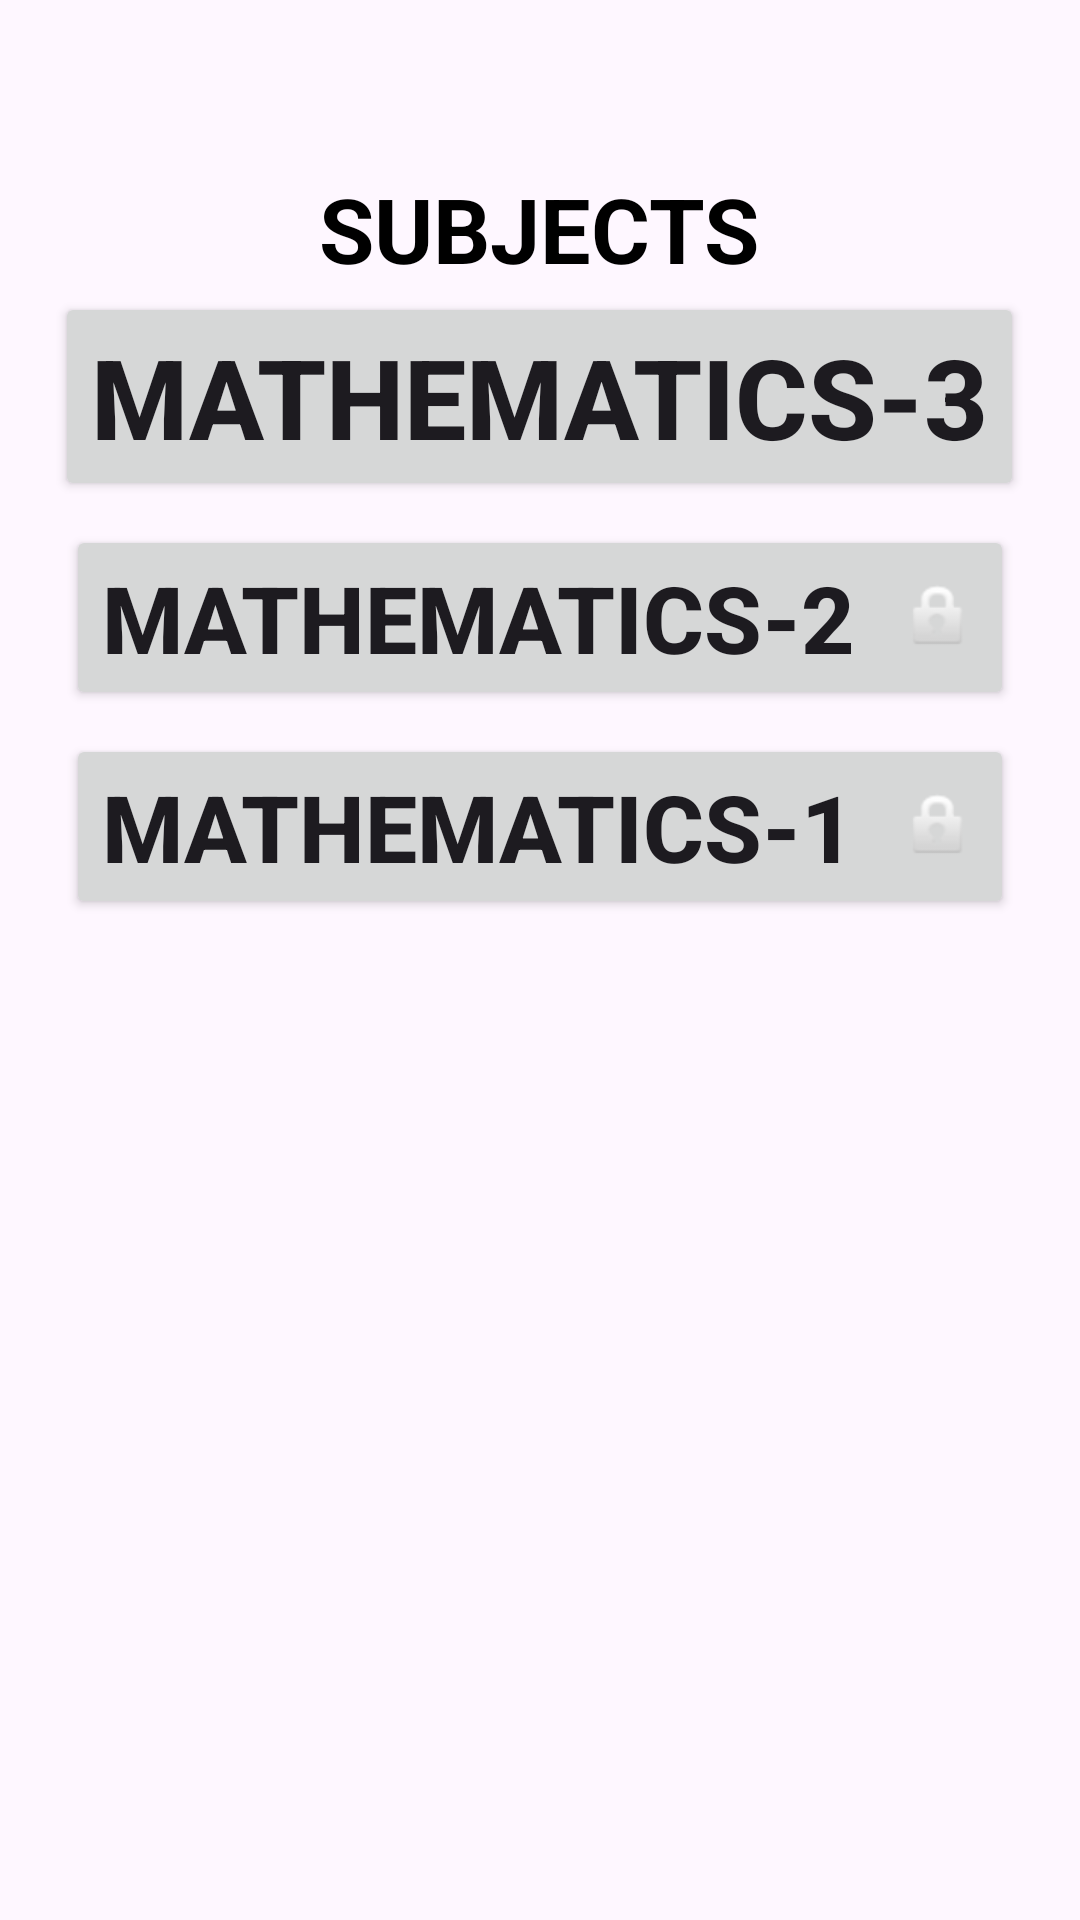

Layout XML and referenced resources for this Android screen:
<!-- AndroidManifest.xml: application theme Theme.Mathlytics -->
<!-- res/layout/activity_main.xml -->
<LinearLayout
    xmlns:android="http://schemas.android.com/apk/res/android"
    android:layout_width="match_parent"
    android:layout_height="match_parent"
    android:orientation="vertical">

    <ImageView
        android:id="@+id/my_image"
        android:layout_width="wrap_content"
        android:layout_height="wrap_content"
        android:layout_gravity="center_horizontal"
        android:layout_marginTop="30dp"
        android:layout_marginBottom="16dp"
        android:layout_marginStart="20dp"
        android:layout_marginEnd="20dp"
        android:adjustViewBounds="true"
        android:scaleType="fitCenter"
        android:src="@drawable/background" />

    <TextView
        android:id="@+id/subjects_text"
        android:layout_width="wrap_content"
        android:layout_height="wrap_content"
        android:layout_gravity="center_horizontal"
        android:layout_marginTop="10dp"
        android:layout_marginBottom="0dp"
        android:text="SUBJECTS"
        android:textStyle="bold"
        android:textColor="@android:color/black"
        android:textSize="30sp" />

    <LinearLayout
        android:layout_width="match_parent"
        android:layout_height="wrap_content"
        android:orientation="vertical"
        android:layout_marginTop="1dp"
        android:layout_marginBottom="16dp">

        <Button
            android:id="@+id/mathematics_3_button"
            android:layout_width="wrap_content"
            android:layout_height="wrap_content"
            android:layout_gravity="center_horizontal"
            android:layout_marginStart="1dp"
            android:layout_marginEnd="1dp"
            android:layout_marginBottom="8dp"
            android:text="Mathematics-3"
            android:textSize="37sp"
            android:textStyle="bold" />

        <Button
            android:id="@+id/mathematics_2_button"
            android:layout_width="wrap_content"
            android:layout_height="wrap_content"
            android:layout_gravity="center_horizontal"
            android:layout_marginBottom="8dp"
            android:text="Mathematics-2  "
            android:drawableEnd="@android:drawable/ic_lock_idle_lock"
            android:layout_marginStart="5dp"
            android:layout_marginEnd="5dp"
            android:textSize="31sp"
            android:textStyle="bold" />

        <Button
            android:id="@+id/mathematics_1_button"
            android:layout_width="wrap_content"
            android:layout_height="wrap_content"
            android:layout_gravity="center_horizontal"
            android:text="Mathematics-1  "
            android:drawableEnd="@android:drawable/ic_lock_idle_lock"
            android:layout_marginStart="5dp"
            android:layout_marginEnd="5dp"
            android:textSize="31sp"
            android:textStyle="bold" />

    </LinearLayout>

</LinearLayout>
<!-- resources referenced by this layout -->
<resources>
  <style name="Theme.Mathlytics" parent="Theme.MaterialComponents.DayNight.DarkActionBar">
          
          <item name="colorPrimary">@color/purple_500</item>
          <item name="colorPrimaryVariant">@color/purple_700</item>
          <item name="colorOnPrimary">@color/white</item>
          
          <item name="colorSecondary">@color/teal_200</item>
          <item name="colorSecondaryVariant">@color/teal_700</item>
          <item name="colorOnSecondary">@color/black</item>
          
          <item name="android:statusBarColor">?attr/colorPrimaryVariant</item>
          
      </style>
  <!-- not gathered from this repository: default colours our renderer supplied (Android Studio template values) -->
  <color name="purple_500">#FF6200EE</color>
  <color name="purple_700">#FF3700B3</color>
  <color name="teal_200">#FF03DAC5</color>
  <color name="teal_700">#FF018786</color>
  <color name="black">#FF000000</color>
  <color name="white">#FFFFFFFF</color>
</resources>
